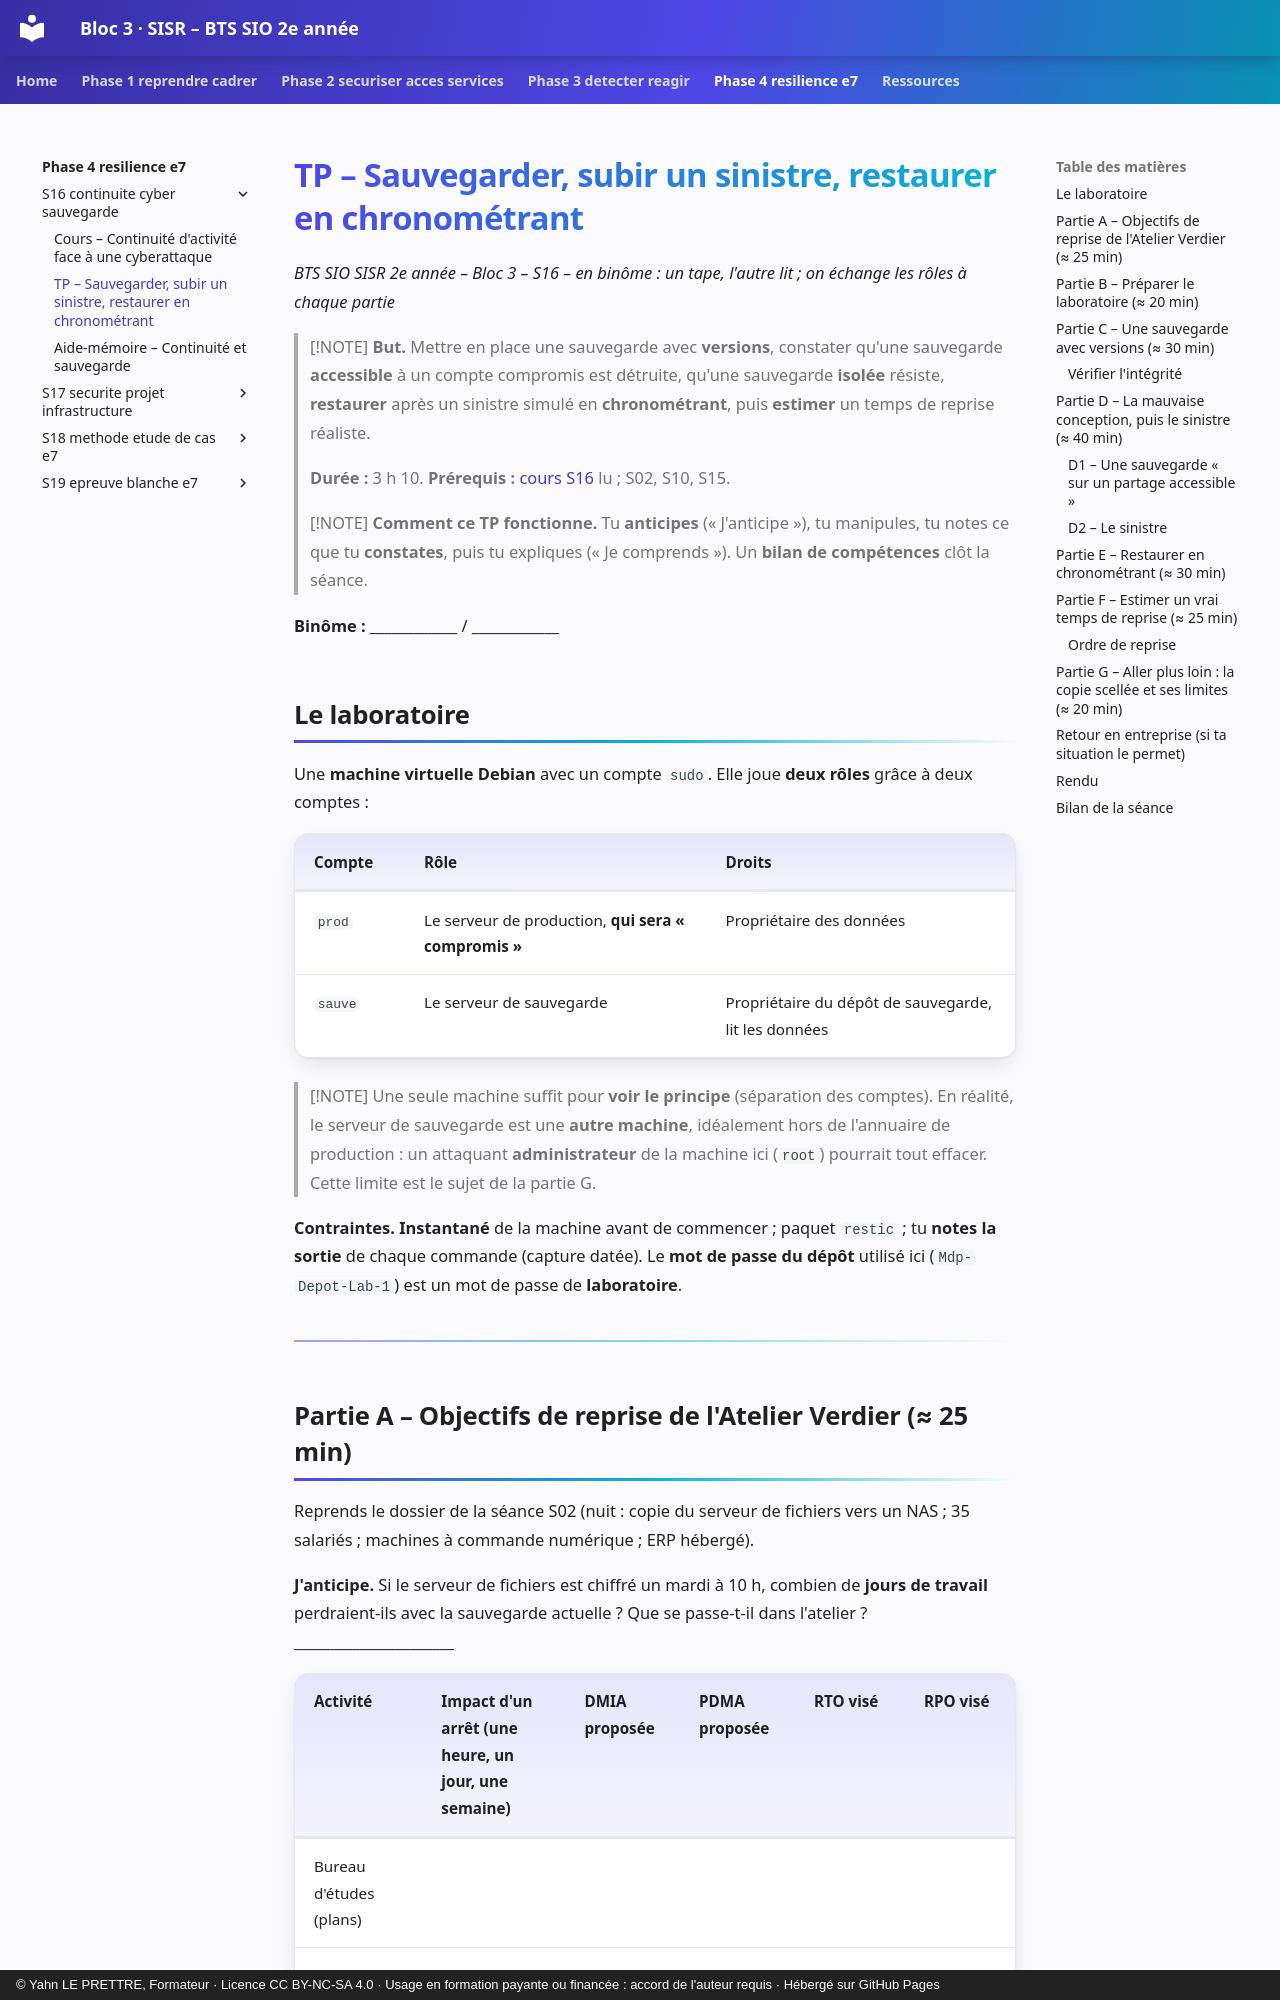

repository: YahnLP/bts2-sio-sisr-bloc3 · page: phase-4-resilience-e7/S16-continuite-cyber-sauvegarde/02-tp/index.html · generator: mkdocs · copyright: © Yahn LE PRETTRE, Formateur · Licence CC BY-NC-SA 4.0 · Usage en formation payante ou financée : accord de l'auteur requis · Hébergé sur GitHub Pages

# TP – Sauvegarder, subir un sinistre, restaurer en chronométrant

*BTS SIO SISR 2e année – Bloc 3 – S16 – en binôme : un tape, l'autre lit ; on échange les rôles à chaque partie*

> [!NOTE]
> **But.** Mettre en place une sauvegarde avec **versions**, constater qu'une sauvegarde **accessible** à un compte compromis est détruite, qu'une sauvegarde **isolée** résiste, **restaurer** après un sinistre simulé en **chronométrant**, puis **estimer** un temps de reprise réaliste.
>
> **Durée :** 3 h 10. **Prérequis :** [cours S16](01-cours.md) lu ; S02, S10, S15.

> [!NOTE]
> **Comment ce TP fonctionne.** Tu **anticipes** (« J'anticipe »), tu manipules, tu notes ce que tu **constates**, puis tu expliques (« Je comprends »). Un **bilan de compétences** clôt la séance.

**Binôme :** ____________ / ____________

## Le laboratoire

Une **machine virtuelle Debian** avec un compte `sudo`. Elle joue **deux rôles** grâce à deux comptes :

| Compte | Rôle | Droits |
|---|---|---|
| `prod` | Le serveur de production, **qui sera « compromis »** | Propriétaire des données |
| `sauve` | Le serveur de sauvegarde | Propriétaire du dépôt de sauvegarde, lit les données |

> [!NOTE]
> Une seule machine suffit pour **voir le principe** (séparation des comptes). En réalité, le serveur de sauvegarde est une **autre machine**, idéalement hors de l'annuaire de production : un attaquant **administrateur** de la machine ici (`root`) pourrait tout effacer. Cette limite est le sujet de la partie G.

**Contraintes.** **Instantané** de la machine avant de commencer ; paquet `restic` ; tu **notes la sortie** de chaque commande (capture datée). Le **mot de passe du dépôt** utilisé ici (`Mdp-Depot-Lab-1`) est un mot de passe de **laboratoire**.

---
